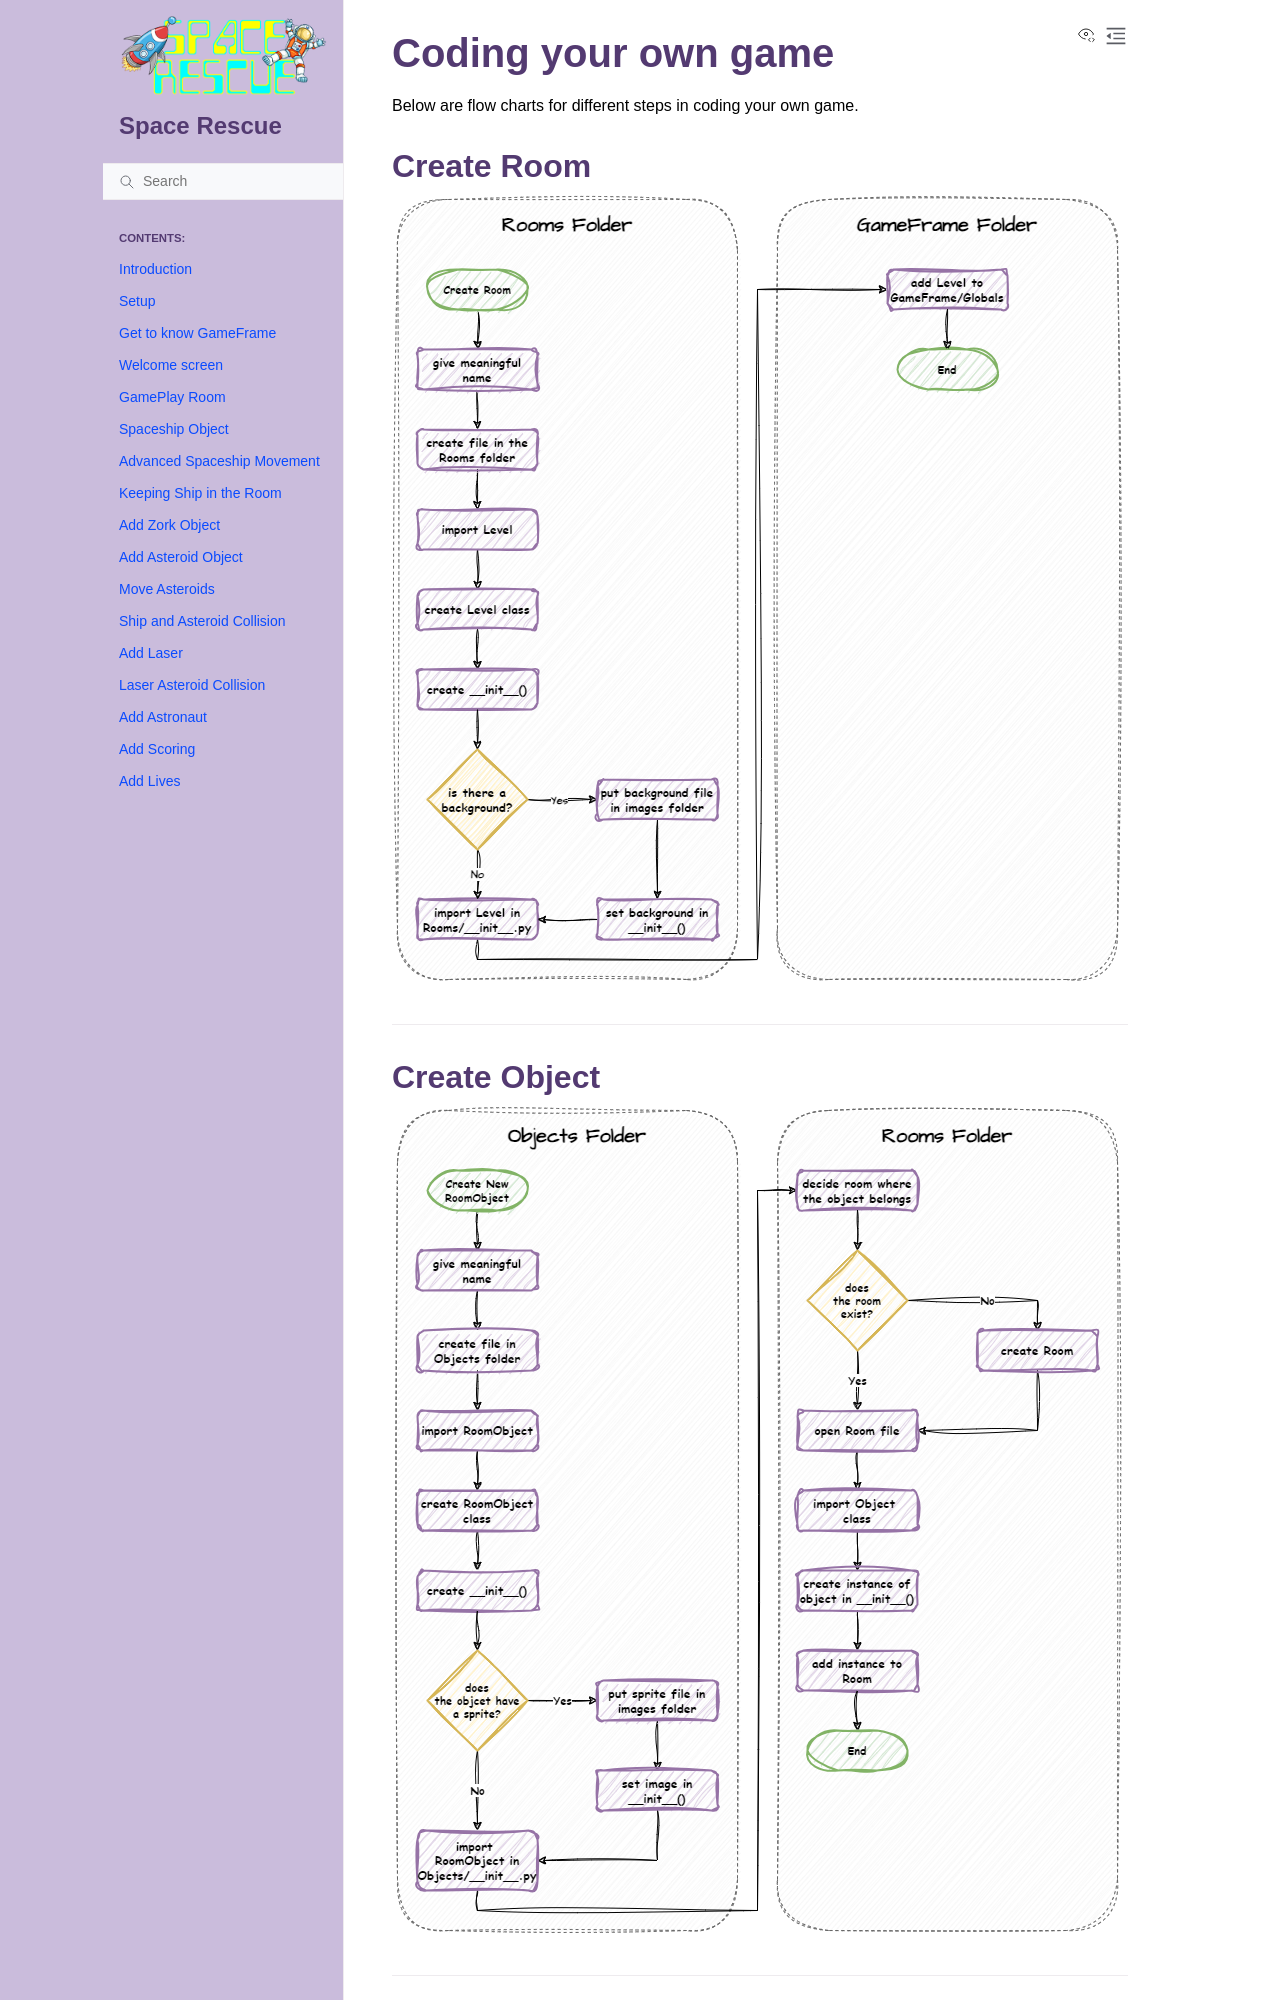

repository: DamoM73/space-rescue-tutorials · page: 96_creating.html · generator: sphinx

# Coding your own game

Below are flow charts for different steps in coding your own game.

## Create Room

![create room flowchart](./assets/img/flow_chart_create_room.png)

---

## Create Object

![create object flowchart](./assets/img/flow_chart_create_object.pn
